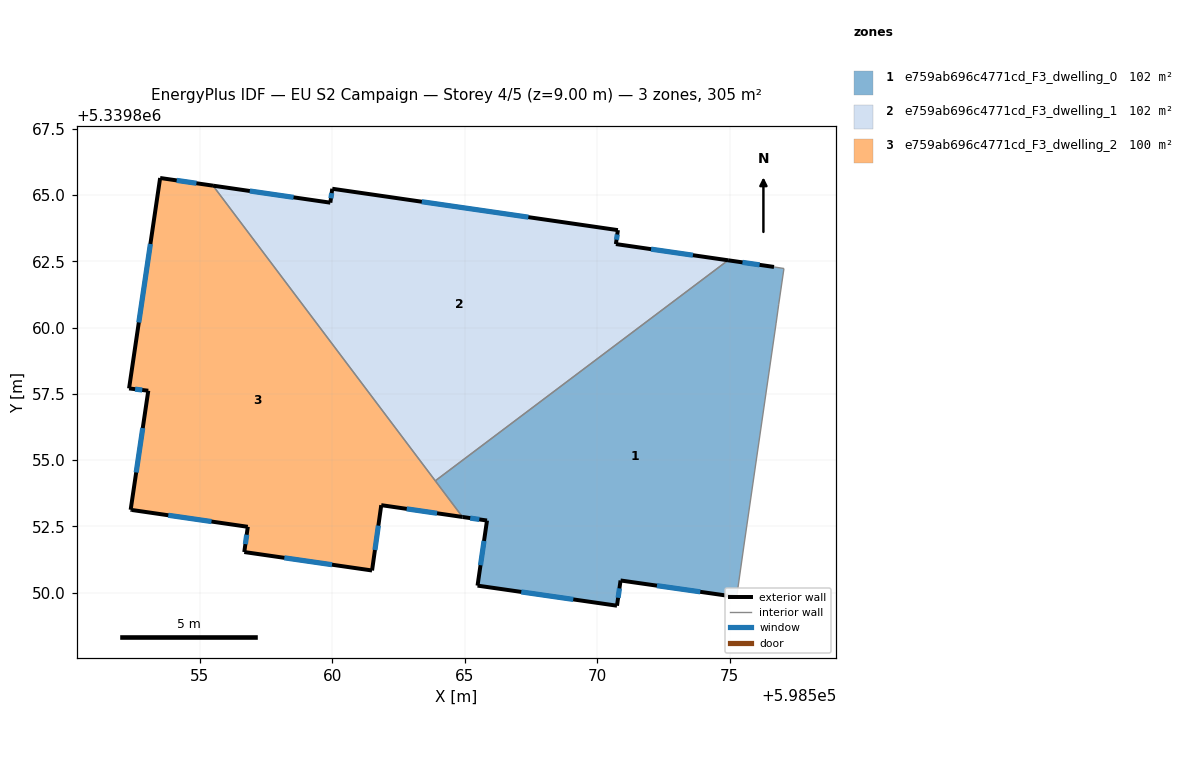
=== STOREY PLAN SPEC (per zone: floor XY polygon, exterior-wall plan segments, windows/doors) ===
zone 1: e759ab696c4771cd_F3_dwelling_0  (102.2 m²)
  floor: (598577.04, 5339862.23) (598576.85, 5339860.88) (598576.75, 5339860.17) (598575.52, 5339851.72) (598575.26, 5339849.83) (598570.88, 5339850.46) (598570.74, 5339849.51) (598565.48, 5339850.26) (598565.84, 5339852.72) (598564.92, 5339852.86) (598563.89, 5339854.22) (598574.94, 5339862.54) (598576.67, 5339862.29)
  exterior wall: (598576.67, 5339862.29) – (598574.94, 5339862.54)  [1.8 m]
    window: (598576.13, 5339862.37) – (598575.48, 5339862.46)  [0.7 m²]
  exterior wall: (598570.88, 5339850.46) – (598575.26, 5339849.83)  [4.4 m]
    window: (598572.25, 5339850.26) – (598573.88, 5339850.03)  [1.8 m²]
  exterior wall: (598570.74, 5339849.51) – (598570.88, 5339850.46)  [1.0 m]
    window: (598570.79, 5339849.81) – (598570.84, 5339850.16)  [0.4 m²]
  exterior wall: (598565.48, 5339850.26) – (598570.74, 5339849.51)  [5.3 m]
    window: (598567.13, 5339850.03) – (598569.09, 5339849.74)  [2.2 m²]
  exterior wall: (598565.84, 5339852.72) – (598565.48, 5339850.26)  [2.5 m]
    window: (598565.73, 5339851.95) – (598565.59, 5339851.03)  [1.0 m²]
  exterior wall: (598564.92, 5339852.86) – (598565.84, 5339852.72)  [0.9 m]
    window: (598565.20, 5339852.81) – (598565.55, 5339852.76)  [0.4 m²]
  interior walls: 7
zone 2: e759ab696c4771cd_F3_dwelling_1  (102.2 m²)
  floor: (598574.94, 5339862.54) (598563.89, 5339854.22) (598555.50, 5339865.36) (598559.93, 5339864.71) (598560.00, 5339865.24) (598570.78, 5339863.68) (598570.70, 5339863.15)
  exterior wall: (598560.00, 5339865.24) – (598559.93, 5339864.71)  [0.5 m]
    window: (598559.98, 5339865.07) – (598559.95, 5339864.88)  [0.2 m²]
  exterior wall: (598570.78, 5339863.68) – (598560.00, 5339865.24)  [10.9 m]
    window: (598567.40, 5339864.17) – (598563.38, 5339864.75)  [4.5 m²]
  exterior wall: (598570.70, 5339863.15) – (598570.78, 5339863.68)  [0.5 m]
    window: (598570.73, 5339863.32) – (598570.75, 5339863.51)  [0.2 m²]
  exterior wall: (598574.94, 5339862.54) – (598570.70, 5339863.15)  [4.3 m]
    window: (598573.61, 5339862.73) – (598572.03, 5339862.96)  [1.8 m²]
  exterior wall: (598559.93, 5339864.71) – (598555.50, 5339865.36)  [4.5 m]
    window: (598558.54, 5339864.92) – (598556.89, 5339865.15)  [1.9 m²]
  interior walls: 2
zone 3: e759ab696c4771cd_F3_dwelling_2  (100.4 m²)
  floor: (598555.50, 5339865.36) (598564.92, 5339852.86) (598561.85, 5339853.30) (598561.50, 5339850.84) (598556.68, 5339851.53) (598556.81, 5339852.48) (598552.44, 5339853.12) (598552.39, 5339853.13) (598553.06, 5339857.62) (598552.33, 5339857.71) (598553.51, 5339865.64)
  exterior wall: (598556.81, 5339852.48) – (598556.68, 5339851.53)  [1.0 m]
    window: (598556.77, 5339852.19) – (598556.72, 5339851.83)  [0.4 m²]
  exterior wall: (598552.44, 5339853.12) – (598556.81, 5339852.48)  [4.4 m]
    window: (598553.81, 5339852.92) – (598555.44, 5339852.68)  [1.8 m²]
  exterior wall: (598552.39, 5339853.13) – (598552.44, 5339853.12)  [0.1 m]
  exterior wall: (598553.06, 5339857.62) – (598552.39, 5339853.13)  [4.5 m]
    window: (598552.85, 5339856.21) – (598552.60, 5339854.53)  [1.9 m²]
  exterior wall: (598552.33, 5339857.71) – (598553.06, 5339857.62)  [0.7 m]
    window: (598552.56, 5339857.68) – (598552.83, 5339857.65)  [0.3 m²]
  exterior wall: (598553.51, 5339865.64) – (598552.33, 5339857.71)  [8.0 m]
    window: (598553.14, 5339863.16) – (598552.70, 5339860.19)  [3.4 m²]
  exterior wall: (598555.50, 5339865.36) – (598553.51, 5339865.64)  [2.0 m]
    window: (598554.88, 5339865.45) – (598554.13, 5339865.55)  [0.8 m²]
  exterior wall: (598561.85, 5339853.30) – (598564.92, 5339852.86)  [3.1 m]
    window: (598562.81, 5339853.16) – (598563.95, 5339852.99)  [1.3 m²]
  exterior wall: (598561.50, 5339850.84) – (598561.85, 5339853.30)  [2.5 m]
    window: (598561.61, 5339851.61) – (598561.74, 5339852.53)  [1.0 m²]
  exterior wall: (598556.68, 5339851.53) – (598561.50, 5339850.84)  [4.9 m]
    window: (598558.19, 5339851.31) – (598559.99, 5339851.05)  [2.0 m²]
  interior walls: 2

=== DERIVED (storey summary) ===
Building: EU S2 Campaign
Storey: 4 of 5  (floor level z = 9.00 m)
Storey gross floor area: 304.7 m²
Zones on this storey: 3
  - e759ab696c4771cd_F3_dwelling_0: floor 102.2 m²; exterior wall 15.9 m (47.6 m²); 6 window(s) 6.6 m²; WWR 13.9%
  - e759ab696c4771cd_F3_dwelling_1: floor 102.2 m²; exterior wall 20.7 m (62.1 m²); 5 window(s) 8.6 m²; WWR 13.9%
  - e759ab696c4771cd_F3_dwelling_2: floor 100.4 m²; exterior wall 31.2 m (93.6 m²); 9 window(s) 13.0 m²; WWR 13.9%
Zone adjacency (shared interzone walls):
  - e759ab696c4771cd_F3_dwelling_0 ↔ e759ab696c4771cd_F3_dwelling_1
  - e759ab696c4771cd_F3_dwelling_0 ↔ e759ab696c4771cd_F3_dwelling_2
  - e759ab696c4771cd_F3_dwelling_1 ↔ e759ab696c4771cd_F3_dwelling_2